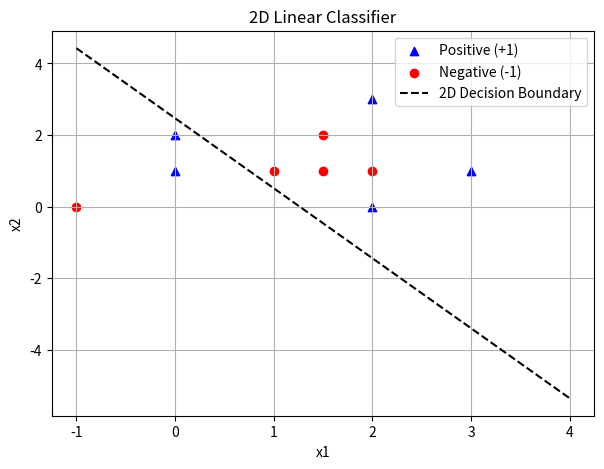
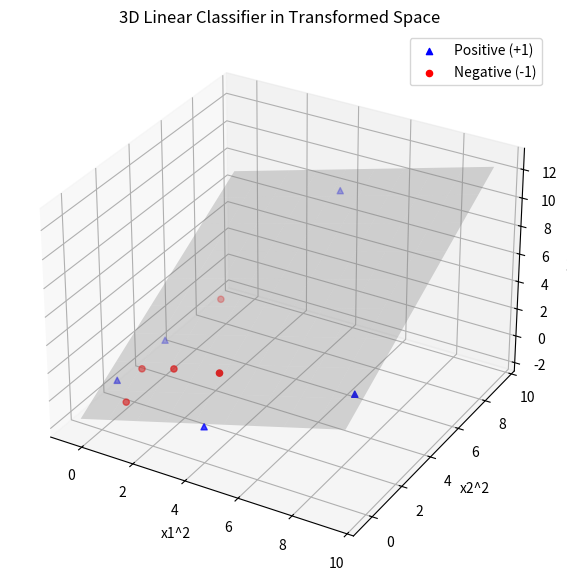

Recreate these plots in Python, in order.
import numpy as np
import matplotlib.pyplot as plt
from mpl_toolkits.mplot3d import Axes3D

# ----------------------------
# Step 0: Prepare dataset
# ----------------------------
# Negative points (-1)
neg_points = np.array([[-1,0], [1,1], [1.5,1], [2,1], [1.5,2]])
neg_labels = -np.ones(len(neg_points))

# Positive points (+1)
pos_points = np.array([[2,0], [0,1], [3,1], [0,2], [2,3]])
pos_labels = np.ones(len(pos_points))

# Combine
X = np.vstack([neg_points, pos_points])
y = np.hstack([neg_labels, pos_labels])
N = X.shape[0]

# ----------------------------
# Step 1: Hinge-loss Gradient Descent
# ----------------------------
def hinge_loss_gradient_descent(X, y, lr=0.01, epochs=5000):
    w = np.zeros(X.shape[1])
    b = 0.0
    for _ in range(epochs):
        grad_w = np.zeros_like(w)
        grad_b = 0.0
        for i in range(N):
            margin = y[i] * (np.dot(w, X[i]) + b)
            if margin < 1:
                grad_w -= y[i] * X[i]
                grad_b -= y[i]
        w -= lr * grad_w / N
        b -= lr * grad_b / N
    return w, b

# ----------------------------
# Step 2: Fit linear classifier in 2D
# ----------------------------
w_2d, b_2d = hinge_loss_gradient_descent(X, y)
margins_2d = y * (X @ w_2d + b_2d)
misclassified_2d = np.sum(margins_2d < 0)
accuracy_2d = np.mean(margins_2d >= 0) * 100

print("2D Classifier Results:")
print("Weights:", w_2d)
print("Bias:", b_2d)
print("Misclassified points:", misclassified_2d)
print("Training Accuracy: {:.2f}%".format(accuracy_2d))

# ----------------------------
# Step 3: Transform to 3D using feature map
# ----------------------------
def feature_map(X):
    x1 = X[:,0]
    x2 = X[:,1]
    X_new = np.column_stack([x1**2, x2**2, np.sqrt(2)*x1*x2])
    return X_new

X_3d = feature_map(X)

# ----------------------------
# Step 4: Fit linear classifier in 3D
# ----------------------------
w_3d, b_3d = hinge_loss_gradient_descent(X_3d, y)
margins_3d = y * (X_3d @ w_3d + b_3d)
misclassified_3d = np.sum(margins_3d < 0)
accuracy_3d = np.mean(margins_3d >= 0) * 100

print("\n3D Classifier Results:")
print("Weights:", w_3d)
print("Bias:", b_3d)
print("Misclassified points:", misclassified_3d)
print("Training Accuracy: {:.2f}%".format(accuracy_3d))

# ----------------------------
# Step 5: Plot 2D classifier
# ----------------------------
plt.figure(figsize=(7,5))
plt.scatter(pos_points[:,0], pos_points[:,1], c='blue', label='Positive (+1)', marker='^')
plt.scatter(neg_points[:,0], neg_points[:,1], c='red', label='Negative (-1)', marker='o')

# Decision boundary line in 2D: w1*x + w2*y + b = 0 => y = (-w1*x - b)/w2
if w_2d[1] != 0:
    x_vals = np.linspace(-1, 4, 100)
    y_vals = (-w_2d[0]*x_vals - b_2d)/w_2d[1]
    plt.plot(x_vals, y_vals, 'k--', label='2D Decision Boundary')

plt.xlabel('x1')
plt.ylabel('x2')
plt.title('2D Linear Classifier')
plt.legend()
plt.grid(True)
plt.show()

# ----------------------------
# Step 6: Plot 3D classifier
# ----------------------------
fig = plt.figure(figsize=(9,7))
ax = fig.add_subplot(111, projection='3d')

# Plot positive points
pos_3d = X_3d[y==1]
ax.scatter(pos_3d[:,0], pos_3d[:,1], pos_3d[:,2], c='blue', marker='^', label='Positive (+1)')

# Plot negative points
neg_3d = X_3d[y==-1]
ax.scatter(neg_3d[:,0], neg_3d[:,1], neg_3d[:,2], c='red', marker='o', label='Negative (-1)')

# Create grid for plane
xx, yy = np.meshgrid(np.linspace(np.min(X_3d[:,0])-0.5, np.max(X_3d[:,0])+0.5, 10),
                     np.linspace(np.min(X_3d[:,1])-0.5, np.max(X_3d[:,1])+0.5, 10))
# Plane equation: w1*x + w2*y + w3*z + b = 0 => z = (-w1*x - w2*y - b)/w3
if w_3d[2] != 0:
    zz = (-w_3d[0]*xx - w_3d[1]*yy - b_3d)/w_3d[2]
    ax.plot_surface(xx, yy, zz, alpha=0.3, color='gray')

ax.set_xlabel('x1^2')
ax.set_ylabel('x2^2')
ax.set_zlabel('sqrt(2)*x1*x2')
ax.set_title('3D Linear Classifier in Transformed Space')
ax.legend()
plt.show()
